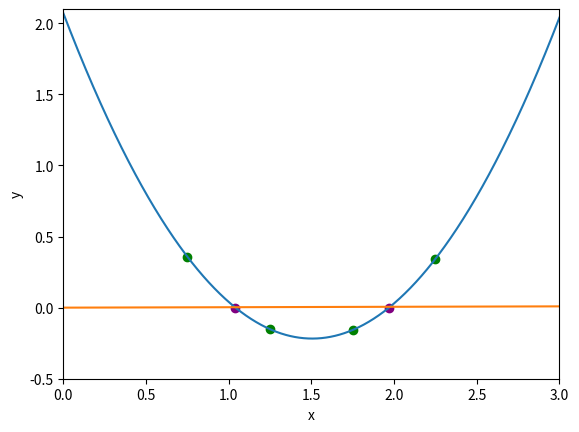

Source code (Python):
%matplotlib inline
import matplotlib.pyplot as plt
import numpy as np

def function_for_roots(x):
    a = 1.01
    b = -3.04
    c = 2.07
    return a*x**2 + b*x + c #get the roots of ax^2 + bx + c

def check_initial_values(f, x_min, x_max, tol):
    
    #check our initial guesses
    y_min = f(x_min)
    y_max = f(x_max)
    
    #check that x_min and x_max contain a zero crossing
    if(y_min*y_max>=0.0):
        print("no zero crossing found in range = ", x_min, x_max)
        s = "f(%f) = %f, f(%f) = %f" % (x_min,y_min,x_max,y_max)
        print (s)
        return 0
    
    #if x_min is a root, then return flag == 1
    if (np.fabs(y_min)<tol):
        return 1
    
    #if x_max is a root, then return flag == 2
    if (np.fabs(y_max)<tol):
        return 2
    
    #if we reach this point, the bracket is valid, return a 3
    return 3


def bisection_root_finding(f, x_min_start, x_max_start, tol):
    
    x_min = x_min_start
    x_max = x_max_start
    x_mid = 0.0
    
    y_min = f(x_min)
    y_max = f(x_max)
    y_mid = 0.0
    
    imax = 10000  #set max number of iterations
    i = 0.0       #iteration counter
    
    #check the initial values
    flag = check_initial_values(f, x_min, x_max, tol)
    if (flag==0):
        print("Error in bisection_root_finding().")
        raise ValueError('Initial values invalid', x_min, x_max)
    elif (flag==1): 
        #lucky guess
        return x_min
    elif (flag==2):
        #another lucky guess
        return x_max
    #if we reach here, then we need to conduct the search
    #set a flag
    flag = 1
    
    #lets do a while loop
    while(flag):
        x_mid = 0.5*(x_min + x_max)  #mid point
        y_mid = f(x_mid)
        
        #check if x_mid is a root
        if (np.fabs(y_mid)<tol):
            flag = 0
        else:
            #x_mid is not a root
            
            #if the product of the funtion at the midpoint and at 
            #one of the endpoints is greater than zero, replace this endpoint
            if (f(x_min)*f(x_mid)>0):
                #replace x_min with x_mid
                x_min = x_mid
            else:
                #replace x_max with x_mid
                x_max = x_mid
        
        #print the iteration
        print(x_min,f(x_min),x_max,f(x_max))
        
        #count the iteration
        i += 1
        
        #if we exceed the max number of iterations, exit
        if (i>=imax):
            print("Exceeded max number of iterations = ", i)
            s  = "Min bracket f(%f)= %f" % (x_min,f(x_min))
            print(s)
            s  = "Max bracket f(%f)= %f" % (x_max,f(x_max))
            print(s)
            s  = "Mid bracket f(%f)= %f" % (x_mid,f(x_mid))
            print(s)
            raise StopIteration('Stopping interations after',i)
    #we are done
    return x_mid

x_min1 = 1.75
x_max1 = 2.25
tolerance = 1.0e-6

#print the intial guess
print(x_min1,function_for_roots(x_min1))
print(x_max1,function_for_roots(x_max1))

x_root1 = bisection_root_finding(function_for_roots,x_min1,x_max1,tolerance)
y_root1 = function_for_roots(x_root1)

s = "Root found with y(%f) = %f" % (x_root1,y_root1)
print(s)

#Root found to be 1.969032 in 18 iterations

x_min2 = 0.75
x_max2 = 1.25
tolerance = 1.0e-6

#print the intial guess
print(x_min2,function_for_roots(x_min2))
print(x_max2,function_for_roots(x_max2))

x_root2 = bisection_root_finding(function_for_roots,x_min2,x_max2,tolerance)
y_root2 = function_for_roots(x_root2)

s = "Root found with y(%f) = %f" % (x_root2,y_root2)
print(s)

#Root found to be 1.040871 in 18 iterations

x = np.linspace(0, 3, 1000)

points = (0.75, 1.25, 1.75, 2.25)
fpoints = (function_for_roots(0.75), function_for_roots(1.25), function_for_roots(1.75), function_for_roots(2.25))
roots = (1.040871, 1.969032)
froots = (0, 0)

plt.ylim(-0.5, 2.1)
plt.xlim(0, 3)

y = (1.01 * (x**2)) - (3.04 * x) + 2.07
plt.plot(x,y)
plt.plot(x)

plt.scatter(points, fpoints, color='green')
plt.scatter(roots, froots, color='purple')

plt.ylabel('y')
plt.xlabel('x')

plt.show()